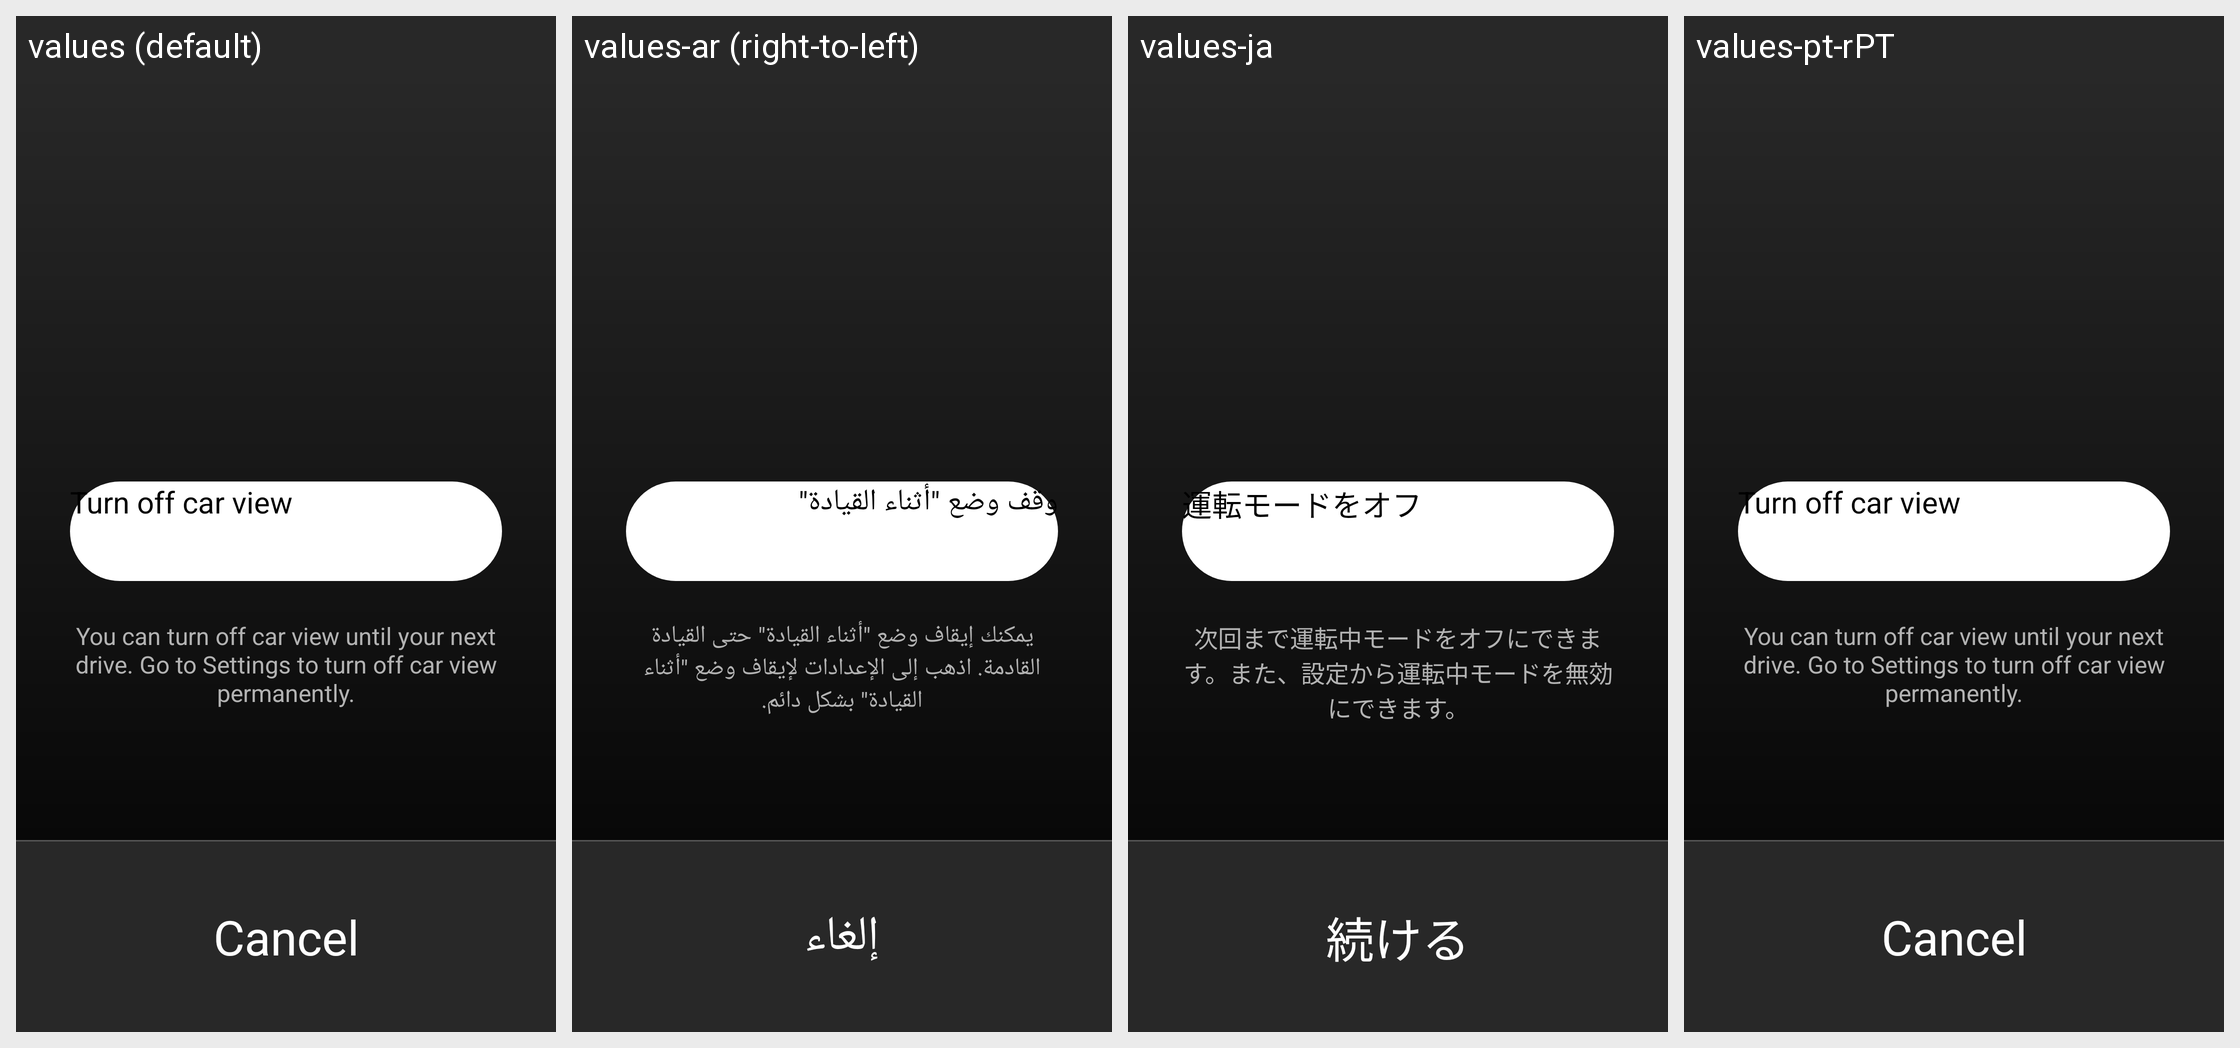

Locale-by-locale string values for the Android screen shown in this grid:
Android screen res/layout/driving_context_menu.xml rendered under 4 locales, left to right: values (default), values-ar (right-to-left), values-ja, values-pt-rPT. Device: Nexus 5 (rendered at 1080×1920; each locale shown at half size, 540×960, under a caption strip naming it); theme Theme.Glue.
Other locales in the repository, not shown: values-cs, values-de, values-es, values-es-rES, values-fi, values-fr, values-fr-rCA, values-hu, values-in, values-it, values-iw, values-ms, values-nl, values-pl, values-pt, values-pt-rBR, values-ru, values-sv, values-tr, values-vi, values-zh-rHK, values-zh-rTW.
Strings drawn on this screen, with the default value and each locale's value (text and hints the layout hard-codes, and strings that could not be matched under every locale, appear in the picture but are not listed):

driving_context_menu_optout_button_text
  values: Turn off car view
  values-ar: وقف وضع "أثناء القيادة"
  values-ja: 運転モードをオフ
  values-pt-rPT: Turn off car view

driving_context_menu_optout_description
  values: You can turn off car view until your next drive. Go to Settings to turn off car view permanently.
  values-ar: يمكنك إيقاف وضع "أثناء القيادة" حتى القيادة القادمة. اذهب إلى الإعدادات لإيقاف وضع "أثناء القيادة" بشكل دائم.
  values-ja: 次回まで運転中モードをオフにできます。また、設定から運転中モードを無効にできます。
  values-pt-rPT: You can turn off car view until your next drive. Go to Settings to turn off car view permanently.

driving_context_menu_cancel_button_text
  values: Cancel
  values-ar: إلغاء
  values-ja: 続ける
  values-pt-rPT: Cancel
